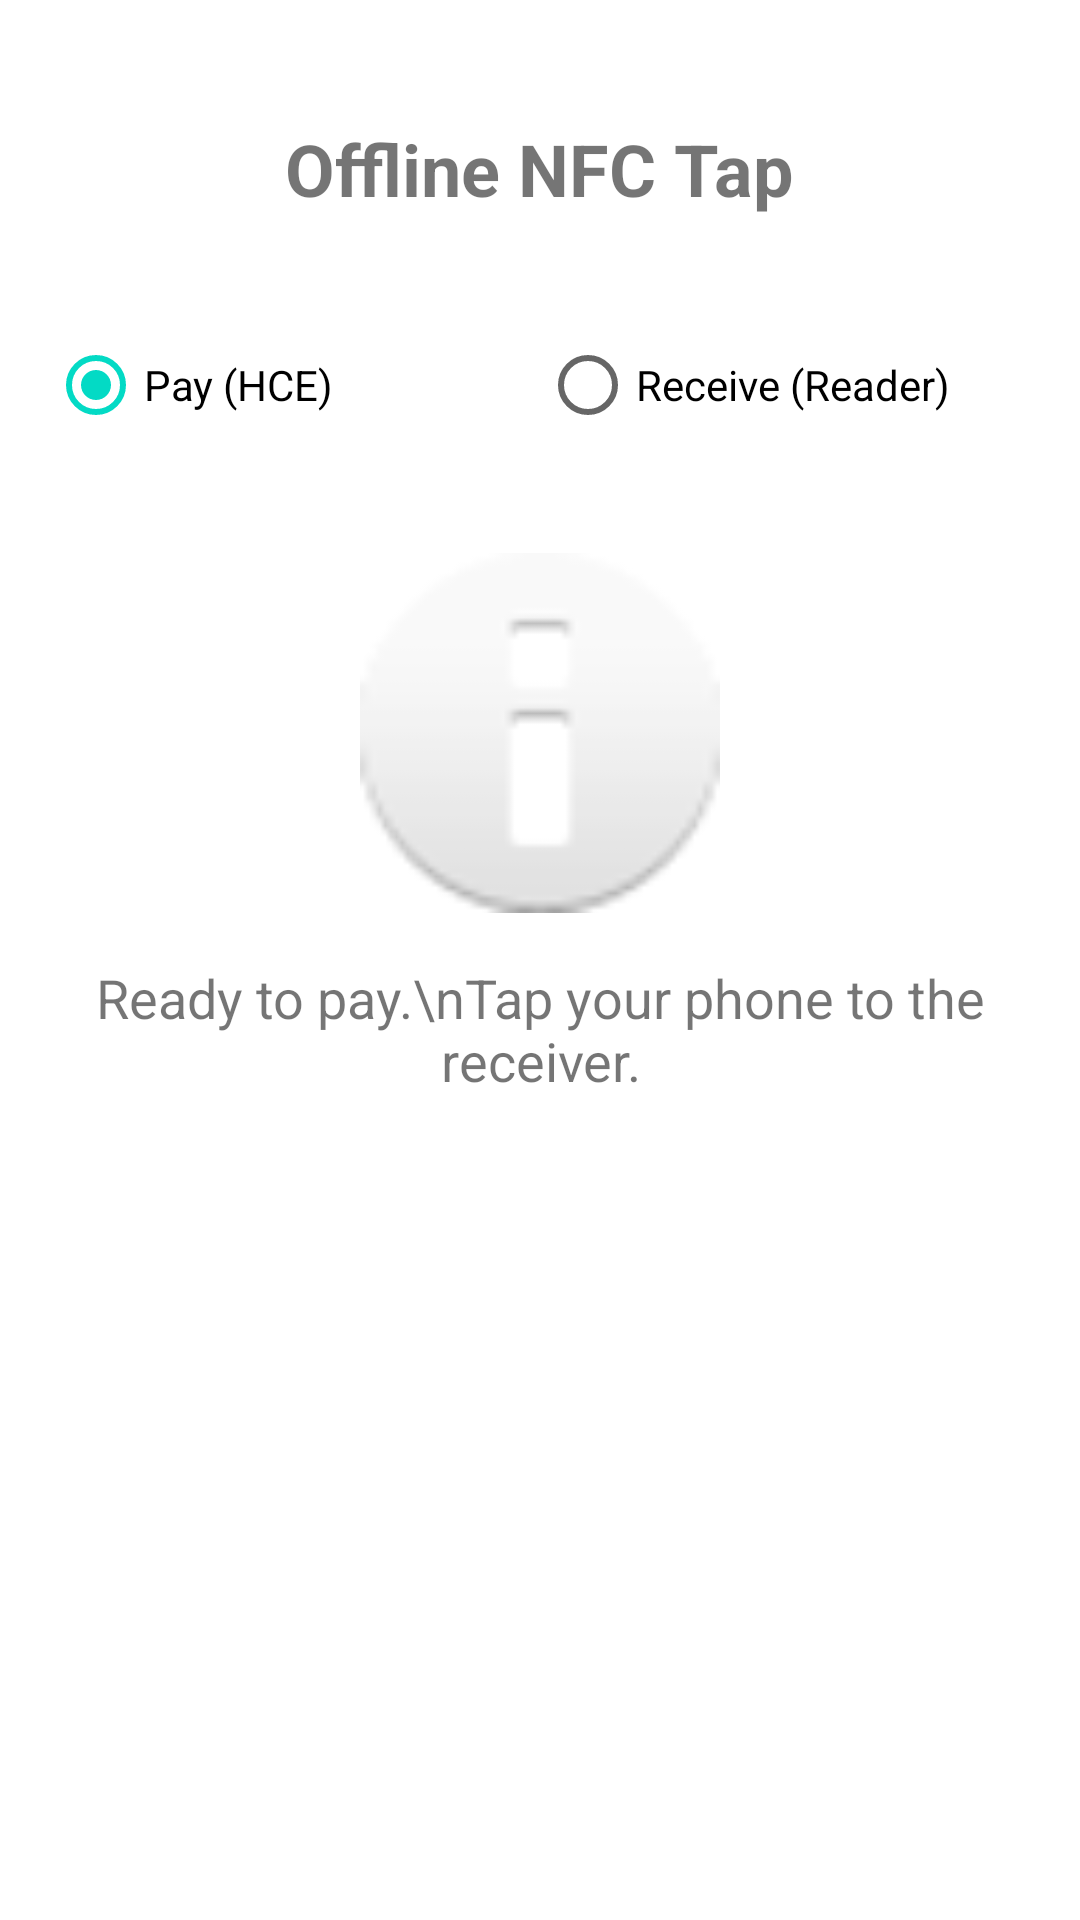

Reconstruct the res/layout file that produces this screen, plus the resources it refers to.
<!-- AndroidManifest.xml: application theme Theme.NFCPay -->
<!-- res/layout/fragment_tap.xml -->
<?xml version="1.0" encoding="utf-8"?>
<LinearLayout xmlns:android="http://schemas.android.com/apk/res/android"
    android:layout_width="match_parent"
    android:layout_height="match_parent"
    android:orientation="vertical"
    android:padding="16dp"
    android:gravity="center_horizontal">

    <TextView
        android:layout_width="wrap_content"
        android:layout_height="wrap_content"
        android:text="Offline NFC Tap"
        android:textSize="24sp"
        android:textStyle="bold"
        android:layout_marginTop="24dp"
        android:layout_marginBottom="32dp" />

    
    <RadioGroup
        android:id="@+id/rgMode"
        android:layout_width="match_parent"
        android:layout_height="wrap_content"
        android:orientation="horizontal"
        android:layout_marginBottom="32dp">

        <RadioButton
            android:id="@+id/rbPay"
            android:layout_width="0dp"
            android:layout_height="wrap_content"
            android:layout_weight="1"
            android:text="Pay (HCE)"
            android:checked="true" />

        <RadioButton
            android:id="@+id/rbReceive"
            android:layout_width="0dp"
            android:layout_height="wrap_content"
            android:layout_weight="1"
            android:text="Receive (Reader)" />
    </RadioGroup>

    
    <LinearLayout
        android:id="@+id/llPayMode"
        android:layout_width="match_parent"
        android:layout_height="wrap_content"
        android:orientation="vertical"
        android:gravity="center">

        <ImageView
            android:layout_width="120dp"
            android:layout_height="120dp"
            android:src="@android:drawable/ic_dialog_info"
            android:layout_marginBottom="16dp" />

        <TextView
            android:layout_width="wrap_content"
            android:layout_height="wrap_content"
            android:text="Ready to pay.\nTap your phone to the receiver."
            android:textAlignment="center"
            android:textSize="18sp" />
    </LinearLayout>

    
    <LinearLayout
        android:id="@+id/llReceiveMode"
        android:layout_width="match_parent"
        android:layout_height="wrap_content"
        android:orientation="vertical"
        android:visibility="gone">

        <TextView
            android:layout_width="wrap_content"
            android:layout_height="wrap_content"
            android:text="Amount to Receive (₹)"
            android:layout_marginBottom="8dp" />

        <EditText
            android:id="@+id/etReceiveAmount"
            android:layout_width="match_parent"
            android:layout_height="wrap_content"
            android:inputType="number"
            android:hint="e.g. 50"
            android:layout_marginBottom="16dp" />

        <Button
            android:id="@+id/btnStartReading"
            android:layout_width="match_parent"
            android:layout_height="wrap_content"
            android:text="Start NFC Reader" />

        <TextView
            android:id="@+id/tvReaderStatus"
            android:layout_width="match_parent"
            android:layout_height="wrap_content"
            android:textAlignment="center"
            android:layout_marginTop="16dp"
            android:textColor="#FF0000"
            android:textStyle="bold"
            android:visibility="gone" />
    </LinearLayout>

</LinearLayout>
<!-- resources referenced by this layout -->
<resources>
  <style name="Theme.NFCPay" parent="Theme.MaterialComponents.DayNight.DarkActionBar">
          <item name="colorPrimary">#6200EE</item>
          <item name="colorPrimaryVariant">#3700B3</item>
          <item name="colorOnPrimary">#FFFFFF</item>
          <item name="colorSecondary">#03DAC5</item>
          <item name="colorSecondaryVariant">#018786</item>
          <item name="colorOnSecondary">#000000</item>
          <item name="android:statusBarColor" tools:targetApi="l">?attr/colorPrimaryVariant</item>
      </style>
</resources>
